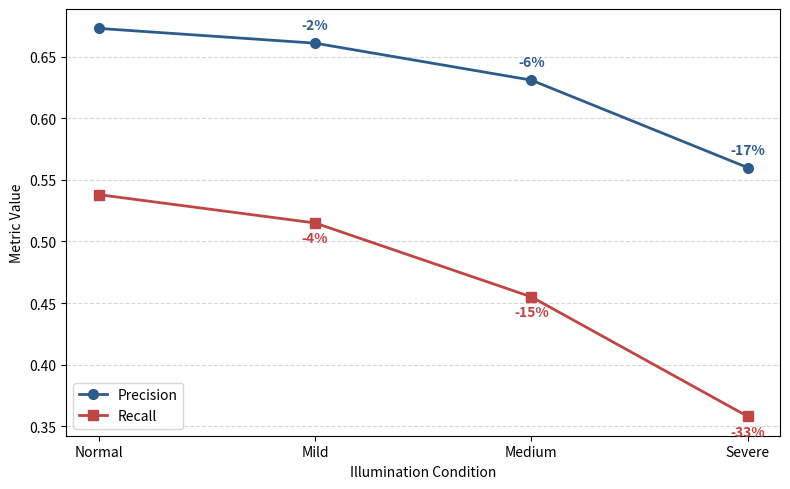

Write the Python code that produced this figure.
import matplotlib.pyplot as plt
import numpy as np

conditions = ['Normal', 'Mild', 'Medium', 'Severe']
precision = [0.673, 0.661, 0.631, 0.560]
recall    = [0.538, 0.515, 0.455, 0.358]

prec_drops = [2, 6, 17]
rec_drops  = [4, 15, 33]

x = np.arange(len(conditions))

fig, ax = plt.subplots(figsize=(8, 5))

ax.plot(x, precision, color='#2E5C8A', linewidth=2, marker='o', markersize=7, label='Precision')
ax.plot(x, recall,    color='#C04545', linewidth=2, marker='s', markersize=7, label='Recall')

for i in range(1, len(conditions)):
    ax.annotate(f'-{prec_drops[i-1]:.0f}%', (x[i], precision[i]),
                xytext=(0, 10), textcoords='offset points',
                ha='center', color='#2E5C8A', fontsize=10, fontweight='bold')
    ax.annotate(f'-{rec_drops[i-1]:.0f}%', (x[i], recall[i]),
                xytext=(0, -14), textcoords='offset points',
                ha='center', color='#C04545', fontsize=10, fontweight='bold')

ax.set_xticks(x)
ax.set_xticklabels(conditions)
ax.set_xlabel('Illumination Condition')
ax.set_ylabel('Metric Value')
ax.grid(True, axis='y', linestyle='--', alpha=0.5)
ax.legend(loc='lower left')

plt.tight_layout()
plt.savefig('figure_3_1.png', dpi=300, bbox_inches='tight')
plt.show()
